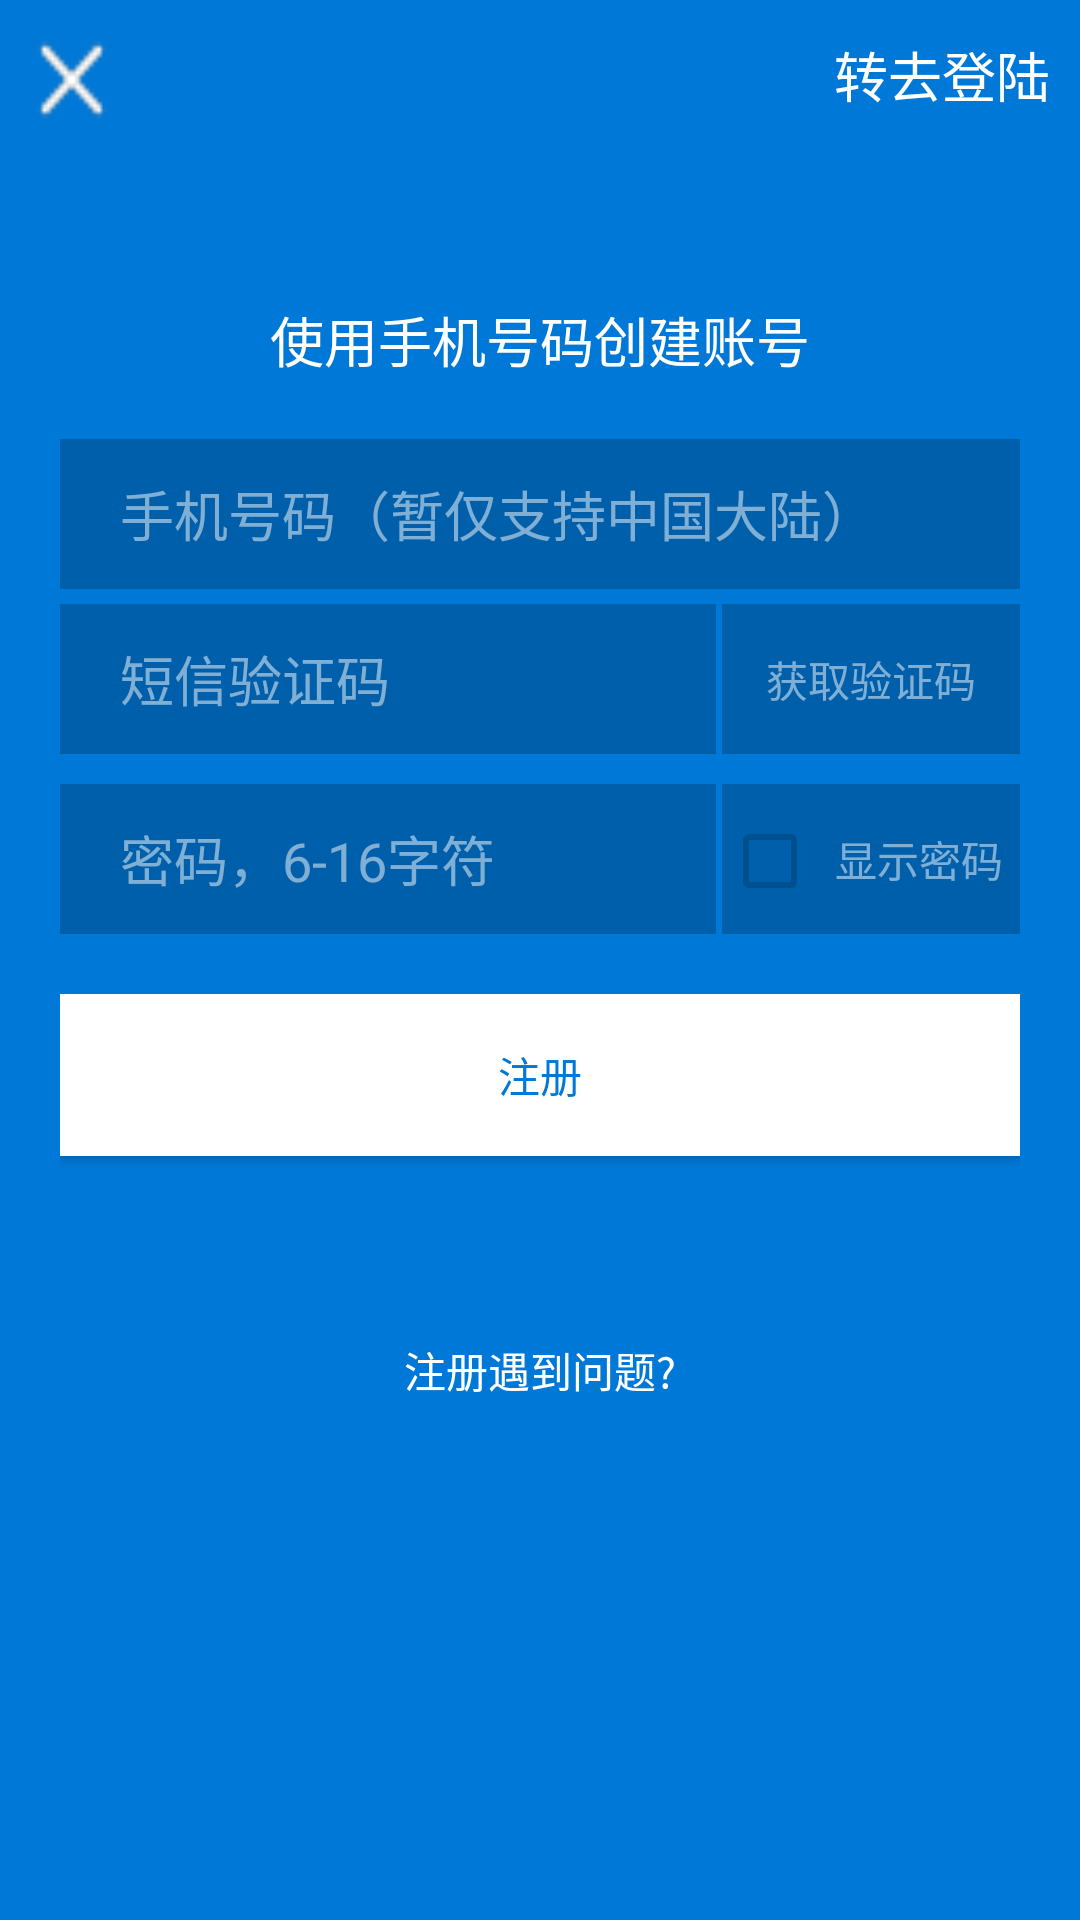

Layout XML and referenced resources for this Android screen:
<!-- AndroidManifest.xml: application theme AppTheme -->
<!-- res/layout/activity_register.xml -->
<?xml version="1.0" encoding="utf-8"?>
<LinearLayout xmlns:android='http://schemas.android.com/apk/res/android'
    android:orientation="vertical"
    android:layout_height="match_parent"
    android:layout_width="match_parent"
    android:background="#0078D7">


    <LinearLayout
        android:layout_width="match_parent"
        android:layout_height="50dp"
        android:orientation="horizontal">

        <ImageButton
            android:id="@+id/register_close"
            android:layout_width="0dp"
            android:layout_height="match_parent"
            android:layout_weight="1"
            android:background="@drawable/icon_close_while"/>
        <LinearLayout
            android:layout_width="0dp"
            android:layout_height="match_parent"
            android:layout_weight="7"
            android:gravity="right|center_vertical">

            <TextView
                android:id="@+id/register_goto_login"
                android:layout_width="wrap_content"
                android:layout_height="wrap_content"
                android:layout_marginRight="10dp"
                android:text="转去登陆"
                android:textColor="#FFF"
                android:clickable="true"
                android:textSize="18dp"/>

        </LinearLayout>




    </LinearLayout>

    <LinearLayout
        android:orientation="vertical"
        android:layout_width="match_parent"
        android:layout_height="0dp"
        android:layout_weight="1"
        android:gravity="center_horizontal">


        <TextView
            android:layout_width="match_parent"
            android:layout_height="wrap_content"
            android:text="使用手机号码创建账号"
            android:layout_marginTop="50dp"
            android:textColor="#FFF"
            android:textSize="18dp"
            android:gravity="center"/>

        <LinearLayout
            android:orientation="vertical"
            android:layout_width="320dp"
            android:layout_height="260dp"
            android:layout_marginTop="10dp">

            <LinearLayout
                android:orientation="horizontal"
                android:layout_width="match_parent"
                android:layout_height="wrap_content"
                android:layout_marginTop="10dp"
                android:background="#36000000">

                <EditText
                    android:id="@+id/register_phone_edit"
                    android:layout_marginLeft="20dp"
                    android:layout_width="match_parent"
                    android:layout_height="50dp"
                    android:background="@null"
                    android:textColor="#FFF"
                    android:inputType="number"
                    android:hint="手机号码（暂仅支持中国大陆）"
                    android:textColorHint="#80FFFFFF"/>


            </LinearLayout>

            <LinearLayout
                android:orientation="horizontal"
                android:layout_width="match_parent"
                android:layout_height="wrap_content"
                android:layout_marginTop="5dp"
                android:background="#36000000">

                <EditText
                    android:id="@+id/register_code_edit"
                    android:layout_marginLeft="20dp"
                    android:layout_width="0dp"
                    android:layout_weight="6"
                    android:layout_height="50dp"
                    android:background="@null"
                    android:textColor="#FFF"
                    android:hint="短信验证码"
                    android:inputType="number"
                    android:textColorHint="#80FFFFFF"/>

                <View
                    android:layout_width="2dp"
                    android:layout_height="match_parent"
                    android:background="#0078D7"/>

                <LinearLayout
                    android:layout_width="0dp"
                    android:layout_height="match_parent"
                    android:layout_weight="3">

                    <TextView
                        android:id="@+id/register_gain_code"
                        android:layout_width="match_parent"
                        android:layout_height="match_parent"
                        android:text="获取验证码"
                        android:gravity="center"
                        android:enabled="false"
                        android:textColor="#80FFFFFF"/>

                </LinearLayout>




            </LinearLayout>

            <LinearLayout
                android:orientation="horizontal"
                android:layout_width="match_parent"
                android:layout_height="wrap_content"
                android:layout_marginTop="10dp"
                android:background="#36000000">

                <EditText
                    android:id="@+id/register_password_edit"
                    android:layout_marginLeft="20dp"
                    android:layout_width="0dp"
                    android:layout_weight="6"
                    android:layout_height="50dp"
                    android:background="@null"
                    android:textColor="#FFF"
                    android:hint="密码，6-16字符"
                    android:inputType="numberPassword"
                    android:textColorHint="#80FFFFFF"/>

                <View
                    android:layout_width="2dp"
                    android:layout_height="match_parent"
                    android:background="#0078D7"/>

                <LinearLayout
                    android:layout_width="0dp"
                    android:layout_height="match_parent"
                    android:layout_weight="3">

                    <CheckBox
                        android:id="@+id/register_show_password_checkbox"
                        android:textColor="#FFF"
                        android:enabled="false"
                        android:layout_width="wrap_content"
                        android:layout_height="wrap_content" />

                    <TextView
                        android:id="@+id/register_show_password"
                        android:layout_width="match_parent"
                        android:layout_height="match_parent"
                        android:text="显示密码"
                        android:gravity="center"
                        android:textColor="#80FFFFFF"/>

                </LinearLayout>


            </LinearLayout>

            <LinearLayout
                android:layout_marginTop="20dp"
                android:layout_width="match_parent"
                android:layout_height="100dp">

                <Button
                    android:id="@+id/register_next_step"
                    android:layout_width="320dp"
                    android:layout_height="54dp"
                    android:text="注册"
                    android:background="#FFF"
                    android:textColor="#0078D7"/>



            </LinearLayout>




        </LinearLayout>

        <TextView
            android:id="@+id/register_meeting_problem"
            android:layout_marginTop="50dp"
            android:layout_width="wrap_content"
            android:layout_height="wrap_content"
            android:text="注册遇到问题?"
            android:clickable="true"
            android:textColor="#FFFFFF"/>





    </LinearLayout>






</LinearLayout>
<!-- resources referenced by this layout -->
<resources>
  <!-- drawable icon_close_while: png bitmap (drawable-xxhdpi, 1807 bytes) -->
  <style name="AppTheme" parent="Theme.AppCompat.Light.NoActionBar">
          
          <item name="colorPrimary">@color/colorPrimary</item>
          <item name="colorPrimaryDark">@color/colorPrimaryDark</item>
          <item name="colorAccent">@color/colorAccent</item>
      </style>
  <color name="colorPrimary">#3F51B5</color>
  <color name="colorPrimaryDark">#303F9F</color>
  <color name="colorAccent">#FFFFFF</color>
</resources>
